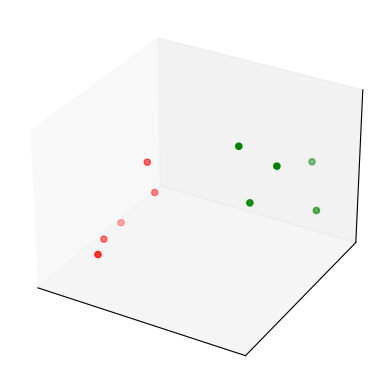

Here is the Python script that generated this plot: (Note: this script raises an exception after producing the figure.)
import numpy as np
import matplotlib.pyplot as plt
from mpl_toolkits.mplot3d import Axes3D
%matplotlib inline

n_instances = 10
class_1 = np.random.rand(n_instances//2, 3)/5
class_2 = (0.6, 0.1, 0.05) + np.random.rand(n_instances//2, 3)/5
data = np.concatenate((class_1, class_2))
colors = ["red"] * (n_instances//2) + ["green"] * (n_instances//2)
fig = plt.figure()
ax = fig.add_subplot(111, projection='3d', xticks=[], yticks=[], zticks=[])
ax.scatter(data[:, 0], data[:, 1], data[:, 2], c=colors)

import itertools
w = np.zeros((n_instances, n_instances))
for i, j in itertools.product(*[range(n_instances)]*2):
    w[i, j] = np.linalg.norm(data[i]-data[j])

from qiskit_aqua import get_aer_backend, QuantumInstance
from qiskit_aqua.algorithms import QAOA
from qiskit_aqua.components.optimizers import COBYLA
from qiskit_aqua.translators.ising import maxcut

qubit_operators, offset = maxcut.get_maxcut_qubitops(w)
p = 1
optimizer = COBYLA()
qaoa = QAOA(qubit_operators, optimizer, p, operator_mode='matrix')

backend = get_aer_backend('statevector_simulator')
quantum_instance = QuantumInstance(backend, shots=100)
result = qaoa.run(quantum_instance)
x = maxcut.sample_most_likely(result['eigvecs'][0])
graph_solution = maxcut.get_graph_solution(x)
print('energy:', result['energy'])
print('maxcut objective:', result['energy'] + offset)
print('solution:', maxcut.get_graph_solution(x))
print('solution objective:', maxcut.maxcut_value(x, w))